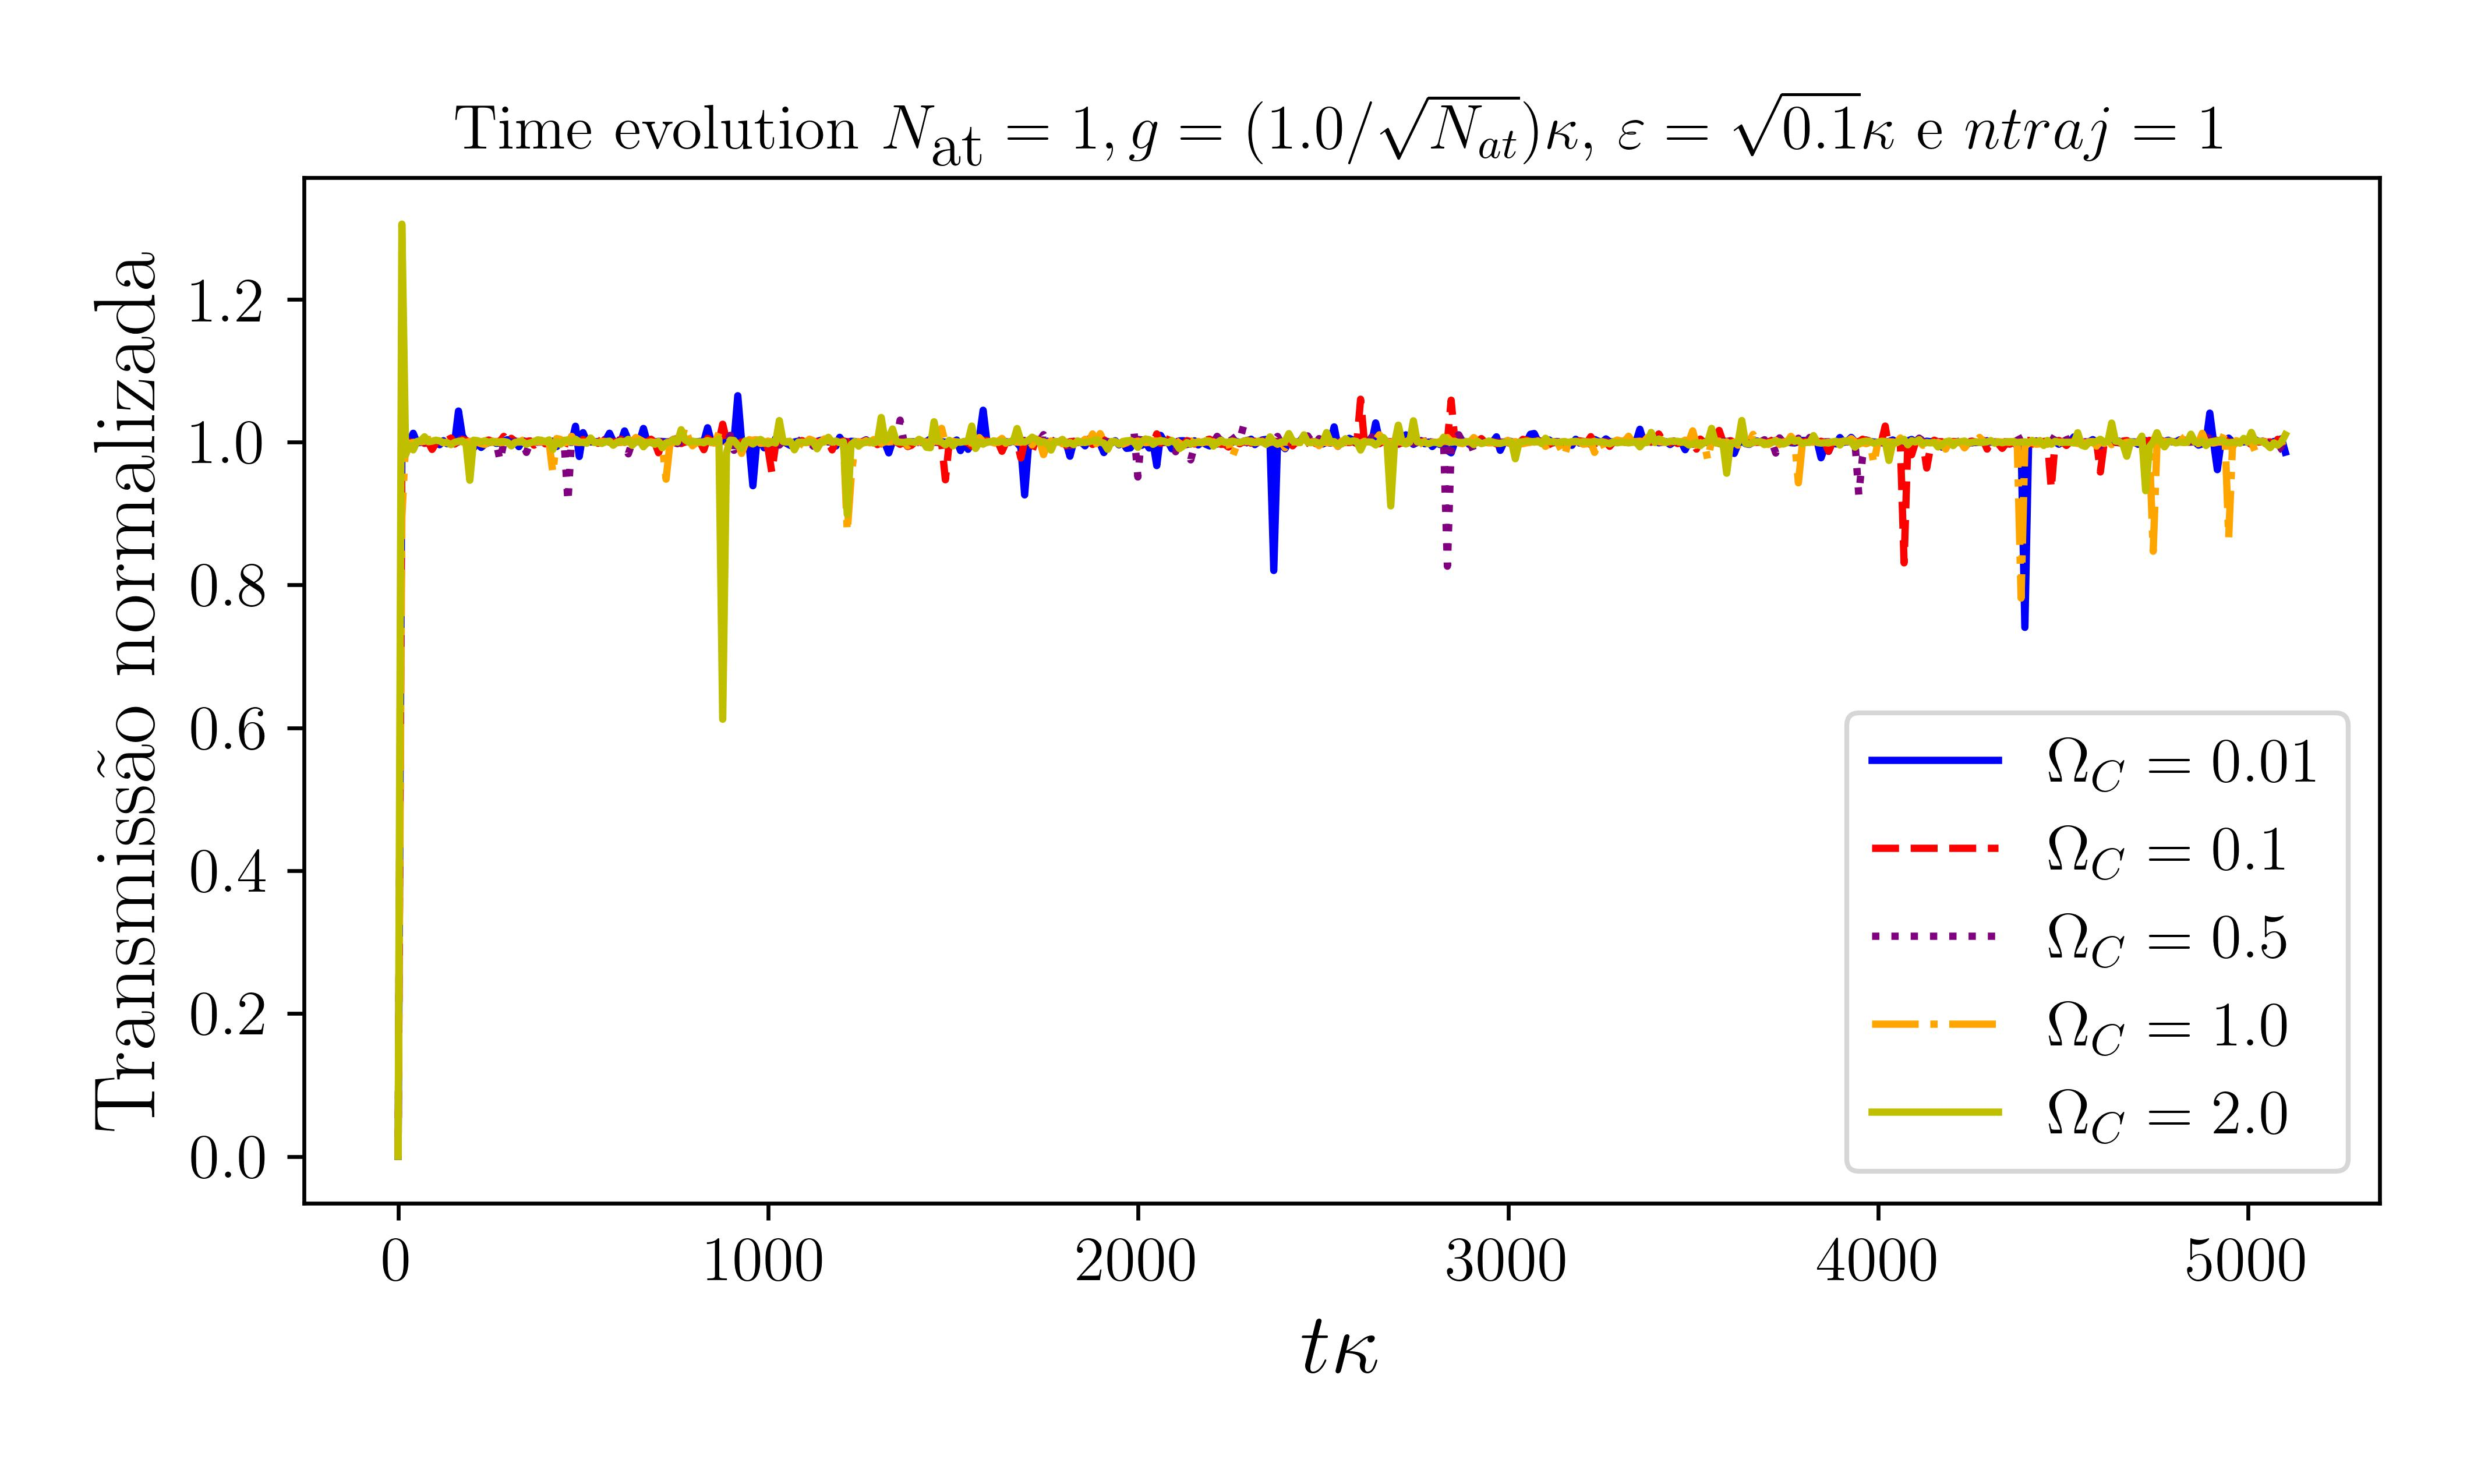

The data file committed next to this chart (first rows):
# Generated by QuTiP: 501x6 real matrix …, ' separated values].
0.0000000000, 0.0000000000, 0.0000000000, 0.0000000000, 0.0000000000, 0.0000000000
10.2, 0.9914, 0.9844, 1.055, 0.8948, 1.305
20.4, 0.9973, 1, 1.014, 1, 0.9821
30.6, 0.9993, 0.9999, 0.9925, 0.9978, 0.9959
40.8, 1.012, 1, 0.9992, 0.9994, 0.989
51, 0.9987, 1.007, 0.9999, 0.9999, 1.001
61.2, 0.9995, 1.001, 1.001, 1, 1.002
71.4, 1.004, 0.998, 0.9993, 1.001, 1.007
81.6, 1, 0.9998, 1, 1.004, 1
91.8, 0.9995, 0.9896, 0.9999, 1.003, 1.001
102, 1.001, 0.9983, 0.9987, 0.9995, 1.003
112.2, 0.9961, 1, 1, 1.001, 1.001
122.4, 1.002, 0.9989, 1, 0.9988, 0.9993
132.6, 0.9975, 1.002, 1, 0.9999, 0.999
142.8, 1, 1.005, 1, 1.001, 0.9962
153, 1, 0.9971, 1, 1, 0.9996
163.2, 1.043, 1.001, 1, 1.001, 1.001
173.4, 1.009, 1.004, 1.006, 1, 1.002
183.6, 1.001, 1.002, 0.9935, 0.9995, 0.9971
193.8, 0.9984, 0.9996, 0.9994, 1.001, 0.9464
204, 0.9916, 1.003, 0.9999, 1, 1.002
214.2, 0.9996, 1.001, 1, 0.9996, 1.002
224.4, 0.9924, 0.9997, 1, 0.9976, 1
234.6, 0.9969, 1.001, 0.999, 0.9964, 1.002
244.8, 0.999, 1.003, 1.001, 0.9999, 0.9997
255, 1, 1.001, 0.9991, 0.9994, 1.001
265.2, 0.9981, 1.001, 0.9997, 1.001, 0.9992
275.4, 0.9986, 1.001, 0.9739, 0.999, 1
285.6, 1.002, 1.008, 0.9986, 0.9997, 1.001
295.8, 1.003, 0.9995, 1.003, 1.001, 0.9996
306, 1.001, 1.005, 1, 1, 0.9946
316.2, 1.001, 1.001, 1.001, 1.001, 0.9995
326.4, 0.9935, 0.9999, 1.001, 0.9999, 1
336.6, 1.002, 0.9998, 0.9999, 1.002, 1
346.8, 1, 1.001, 0.9854, 1, 0.9969
357, 0.9995, 1.002, 0.9995, 0.995, 0.9989
367.2, 1, 0.9955, 0.9988, 1.001, 1
377.4, 0.9997, 0.9998, 1, 1, 1.003
387.6, 1, 1.001, 1, 1, 1.002
397.8, 0.9991, 0.9973, 0.9996, 1, 1
408, 1, 0.9996, 1.004, 0.9999, 1.003
418.2, 1.001, 0.9965, 1.005, 0.9565, 0.9895
428.4, 0.9936, 1.001, 1, 1.005, 1.001
438.6, 0.9996, 1, 0.9997, 1.004, 0.9967
448.8, 1.001, 0.9999, 0.999, 0.9991, 1.002
459, 0.9999, 0.9974, 0.9163, 0.9996, 1.003
469.2, 0.9993, 0.9969, 1.008, 1.008, 0.9998
479.4, 1.022, 0.9998, 1.001, 0.9997, 1.004
489.6, 0.9797, 0.9985, 1, 0.9993, 1
499.8, 1.013, 1.003, 1, 0.9999, 0.9994
510, 1, 0.9997, 0.9993, 0.9998, 0.9983
520.2, 1, 1.001, 1.001, 0.9998, 1.006
530.4, 0.9999, 1.001, 1, 0.9999, 0.9992
540.6, 1.001, 0.9982, 1.009, 0.9998, 0.9996
550.8, 0.9995, 1.004, 1.003, 1.001, 0.998
561, 1.003, 1.008, 1.001, 1, 1
571.2, 1.012, 0.9997, 0.9983, 1.001, 1.001
581.4, 1.001, 1, 1.003, 1, 0.9954
591.6, 0.9995, 1, 1.002, 0.9994, 0.9997
601.8, 0.9997, 1.004, 1.002, 0.9993, 1.001
... 441 more rows
